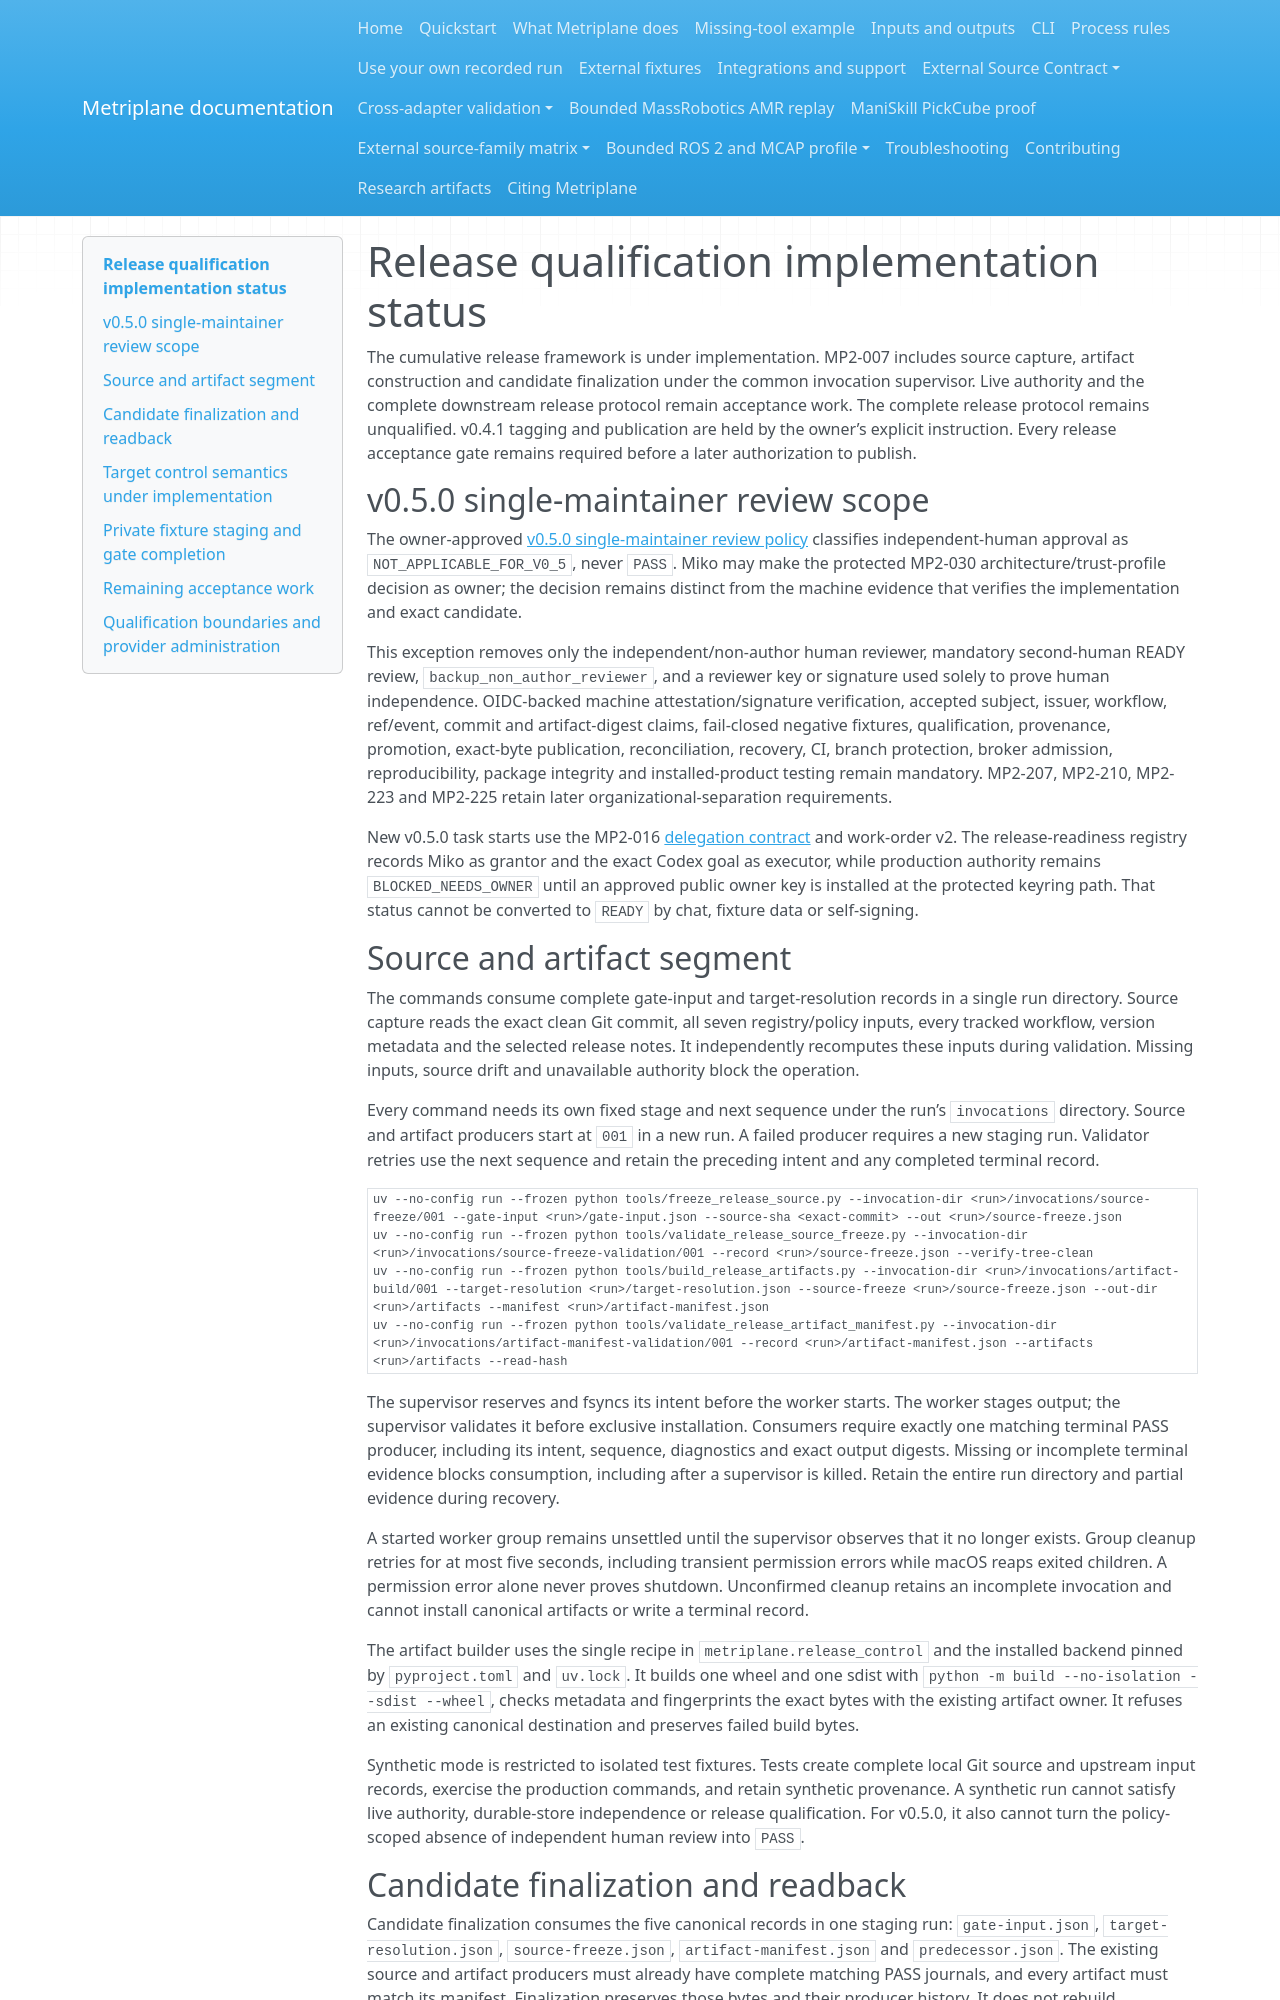

repository: Miko997/metriplane · page: releases/qualification-runbook/index.html · generator: mkdocs

# Release qualification implementation status

The cumulative release framework is under implementation. MP2-007 includes source
capture, artifact construction and candidate finalization under the common
invocation supervisor. Live authority and the complete downstream release protocol
remain acceptance work.
The complete release protocol remains unqualified. v0.4.1 tagging and publication
are held by the owner’s explicit instruction. Every release acceptance gate
remains required before a later authorization to publish.

## v0.5.0 single-maintainer review scope

The owner-approved
[v0.5.0 single-maintainer review policy](v0.5.0-single-maintainer-review-policy.md)
classifies independent-human approval as `NOT_APPLICABLE_FOR_V0_5`, never
`PASS`. Miko may make the protected MP2-030 architecture/trust-profile decision
as owner; the decision remains distinct from the machine evidence that verifies
the implementation and exact candidate.

This exception removes only the independent/non-author human reviewer, mandatory
second-human READY review, `backup_non_author_reviewer`, and a reviewer key or
signature used solely to prove human independence. OIDC-backed machine
attestation/signature verification, accepted subject, issuer, workflow,
ref/event, commit and artifact-digest claims, fail-closed negative fixtures,
qualification, provenance, promotion, exact-byte publication, reconciliation,
recovery, CI, branch protection, broker admission, reproducibility, package
integrity and installed-product testing remain mandatory. MP2-207, MP2-210,
MP2-223 and MP2-225 retain later organizational-separation requirements.

New v0.5.0 task starts use the MP2-016
[delegation contract](../maintainers/task-delegation.md) and work-order v2.
The release-readiness registry records Miko as grantor and the exact Codex goal
as executor, while production authority remains `BLOCKED_NEEDS_OWNER` until an
approved public owner key is installed at the protected keyring path. That
status cannot be converted to `READY` by chat, fixture data or self-signing.

## Source and artifact segment

The commands consume complete gate-input and target-resolution records in a
single run directory. Source capture reads the exact clean Git commit, all seven
registry/policy inputs, every tracked workflow, version metadata and the selected
release notes. It independently recomputes these inputs during validation.
Missing inputs, source drift and unavailable authority block the operation.

Every command needs its own fixed stage and next sequence under the run’s
`invocations` directory. Source and artifact producers start at `001` in a new
run. A failed producer requires a new staging run. Validator retries use the next
sequence and retain the preceding intent and any completed terminal record.

```console
uv --no-config run --frozen python tools/freeze_release_source.py --invocation-dir <run>/invocations/source-freeze/001 --gate-input <run>/gate-input.json --source-sha <exact-commit> --out <run>/source-freeze.json
uv --no-config run --frozen python tools/validate_release_source_freeze.py --invocation-dir <run>/invocations/source-freeze-validation/001 --record <run>/source-freeze.json --verify-tree-clean
uv --no-config run --frozen python tools/build_release_artifacts.py --invocation-dir <run>/invocations/artifact-build/001 --target-resolution <run>/target-resolution.json --source-freeze <run>/source-freeze.json --out-dir <run>/artifacts --manifest <run>/artifact-manifest.json
uv --no-config run --frozen python tools/validate_release_artifact_manifest.py --invocation-dir <run>/invocations/artifact-manifest-validation/001 --record <run>/artifact-manifest.json --artifacts <run>/artifacts --read-hash
```

The supervisor reserves and fsyncs its intent before the worker starts. The
worker stages output; the supervisor validates it before exclusive installation.
Consumers require exactly one matching terminal PASS producer, including its
intent, sequence, diagnostics and exact output digests. Missing or incomplete
terminal evidence blocks consumption, including after a supervisor is killed.
Retain the entire run directory and partial evidence during recovery.

A started worker group remains unsettled until the supervisor observes that it
no longer exists. Group cleanup retries for at most five seconds, including
transient permission errors while macOS reaps exited children. A permission
error alone never proves shutdown. Unconfirmed cleanup retains an incomplete
invocation and cannot install canonical artifacts or write a terminal record.

The artifact builder uses the single recipe in `metriplane.release_control` and
the installed backend pinned by `pyproject.toml` and `uv.lock`. It builds one
wheel and one sdist with `python -m build --no-isolation --sdist --wheel`, checks
metadata and fingerprints the exact bytes with the existing artifact owner.
It refuses an existing canonical destination and preserves failed build bytes.

Synthetic mode is restricted to isolated test fixtures. Tests create complete
local Git source and upstream input records, exercise the production commands,
and retain synthetic provenance. A synthetic run cannot satisfy live authority,
durable-store independence or release qualification. For v0.5.0, it also cannot
turn the policy-scoped absence of independent human review into `PASS`.
